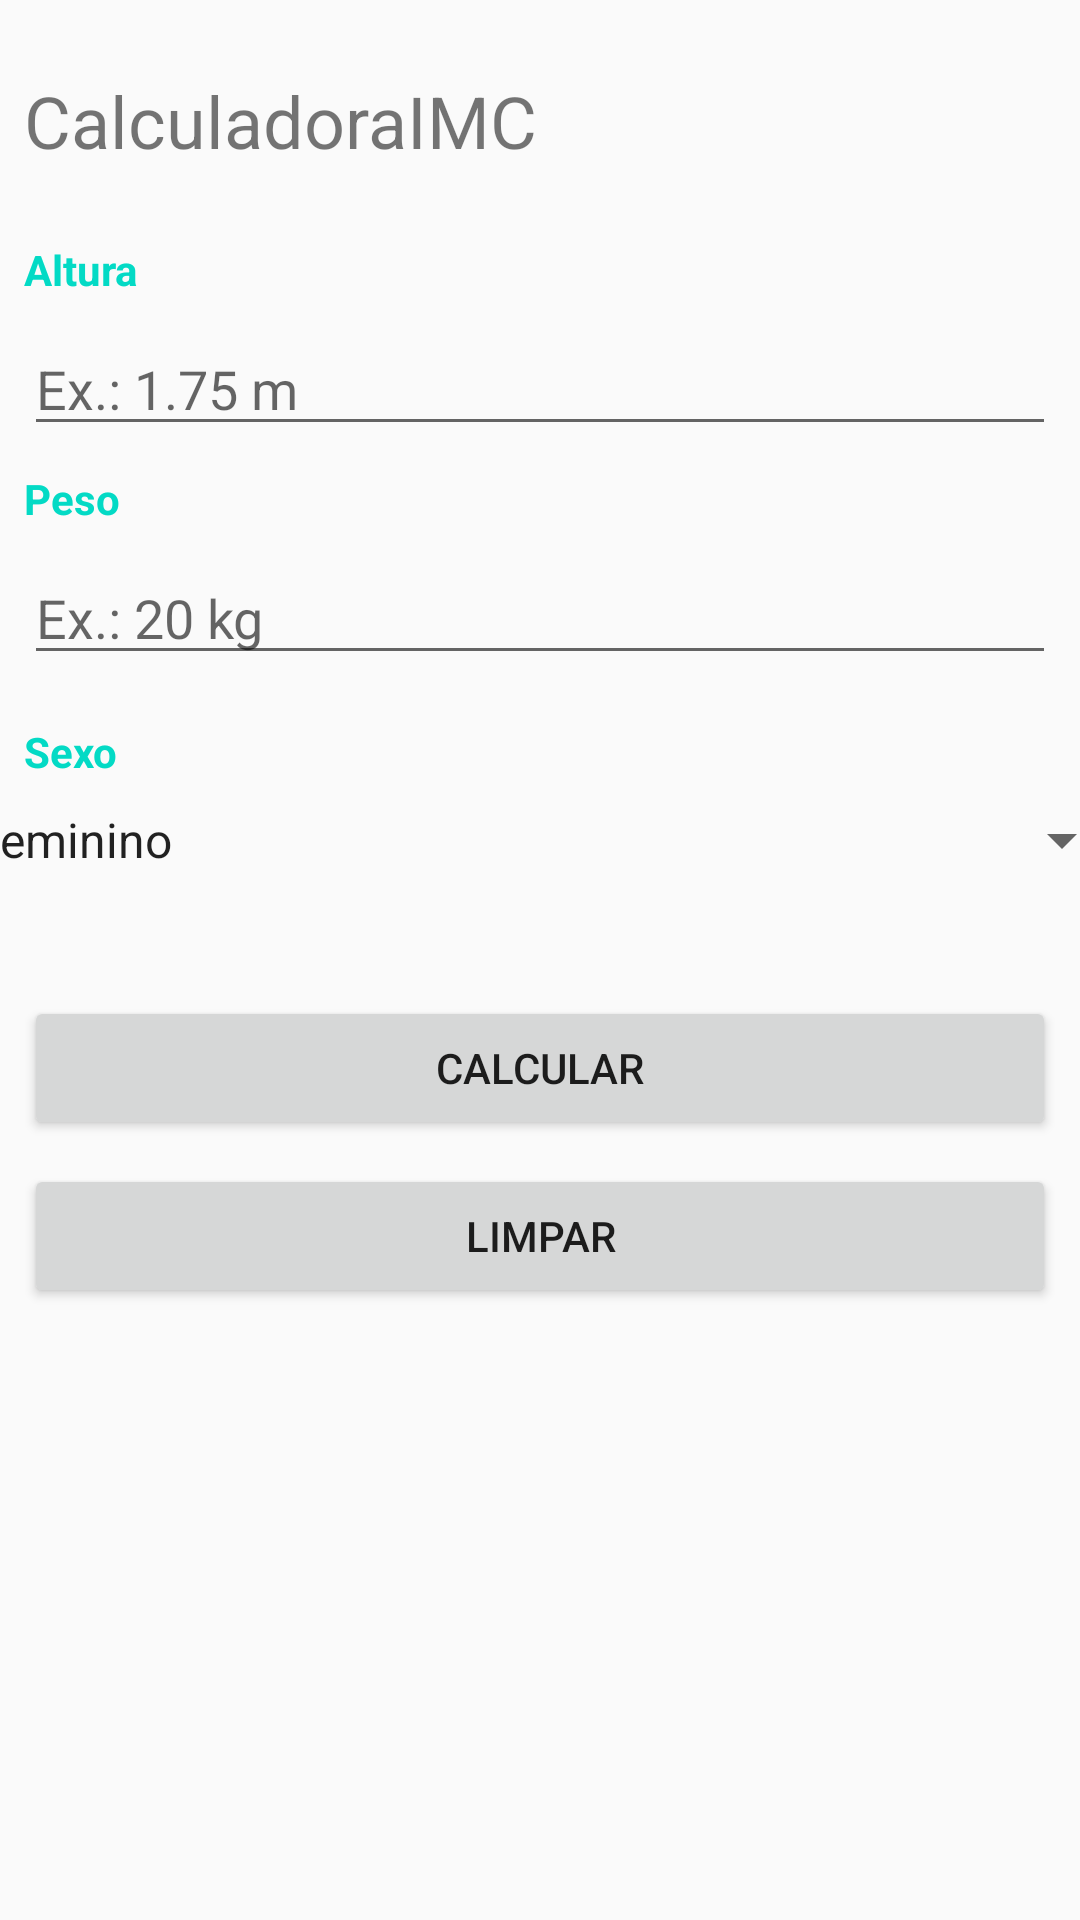

Produce the Android XML layout that renders to this screen, including the resource entries it uses.
<!-- AndroidManifest.xml: application theme AppTheme -->
<!-- res/layout/activity_main.xml -->
<?xml version="1.0" encoding="utf-8"?>
<androidx.constraintlayout.widget.ConstraintLayout xmlns:android="http://schemas.android.com/apk/res/android"
                                                   xmlns:app="http://schemas.android.com/apk/res-auto"
                                                   xmlns:tools="http://schemas.android.com/tools"
                                                   android:layout_width="match_parent"
                                                   android:layout_height="match_parent"
                                                   tools:context=".MainActivity">

    <TextView
            android:layout_width="0dp"
            android:layout_height="wrap_content"
            android:text="@string/title"
            android:id="@+id/textView3"
            app:layout_constraintEnd_toEndOf="parent"
            android:layout_marginEnd="8dp" android:layout_marginRight="8dp"
            app:layout_constraintStart_toStartOf="parent" android:layout_marginLeft="8dp"
            android:layout_marginStart="8dp" android:layout_marginTop="24dp" app:layout_constraintTop_toTopOf="parent"
            android:textSize="24sp"/>
    <TextView
            android:text="@string/txtAltura"
            style="@style/label_formulario"
            android:layout_width="0dp"
            android:layout_height="wrap_content"
            android:id="@+id/textView"
            app:layout_constraintTop_toBottomOf="@+id/textView3"
            android:layout_marginTop="24dp" app:layout_constraintStart_toStartOf="@+id/textView3"
            app:layout_constraintEnd_toEndOf="@+id/textView3"/>
    <EditText
            android:layout_width="0dp"
            android:layout_height="wrap_content"
            android:inputType="numberDecimal"
            android:ems="10"
            android:id="@+id/inputAltura"
            app:layout_constraintEnd_toEndOf="@+id/textView"
            app:layout_constraintStart_toStartOf="@+id/textView" android:layout_marginTop="8dp"
            app:layout_constraintTop_toBottomOf="@+id/textView" android:hint="@string/hint_altura"/>
    <TextView
            android:text="@string/txtPeso"
            style="@style/label_formulario"
            android:layout_width="0dp"
            android:layout_height="wrap_content"
            android:id="@+id/textView2"
            android:layout_marginTop="8dp"
            app:layout_constraintTop_toBottomOf="@+id/inputAltura" app:layout_constraintEnd_toEndOf="@+id/inputAltura"
            app:layout_constraintStart_toStartOf="@+id/inputAltura"
    />
    <TextView
            android:text="@string/txtSexo"
            style="@style/label_formulario"
            android:layout_width="0dp"
            android:layout_height="wrap_content"
            android:id="@+id/textView5"
            app:layout_constraintEnd_toEndOf="@+id/inputAltura"
            app:layout_constraintStart_toStartOf="@+id/inputAltura"
            app:layout_constraintHorizontal_bias="0.0" android:layout_marginTop="16dp"
            app:layout_constraintTop_toBottomOf="@+id/inputPeso"/>
    <EditText
            android:layout_width="0dp"
            android:layout_height="wrap_content"
            android:inputType="numberDecimal"
            android:ems="10"
            android:id="@+id/inputPeso"
            android:layout_marginTop="8dp"
            app:layout_constraintTop_toBottomOf="@+id/textView2"
            app:layout_constraintEnd_toEndOf="@+id/textView2"
            app:layout_constraintStart_toStartOf="@+id/textView2" android:hint="@string/hint_peso"/>
    <Button
            android:text="@string/btnCalcular"
            android:layout_width="0dp"
            android:layout_height="wrap_content"
            android:id="@+id/btnCalcular"
            app:layout_constraintStart_toStartOf="@+id/inputPeso"
            app:layout_constraintEnd_toEndOf="@+id/inputPeso" app:layout_constraintHorizontal_bias="0.0"
            android:layout_marginTop="40dp" app:layout_constraintTop_toBottomOf="@+id/spSexo"/>
    <Button
            android:text="@string/btnLimpar"
            android:layout_width="0dp"
            android:layout_height="wrap_content"
            android:id="@+id/btnLimpar"
            app:layout_constraintStart_toStartOf="@+id/textView3"
            app:layout_constraintEnd_toEndOf="@+id/textView3" android:layout_marginTop="8dp"
            app:layout_constraintTop_toBottomOf="@+id/btnCalcular"/>
    <Spinner
            android:entries="@array/sexos"
            android:layout_width="395dp"
            android:layout_height="wrap_content"
            android:id="@+id/spSexo"
            app:layout_constraintTop_toBottomOf="@+id/textView5" android:layout_marginTop="8dp"
            app:layout_constraintStart_toStartOf="@+id/textView5"
            app:layout_constraintEnd_toEndOf="@+id/textView5"/>

</androidx.constraintlayout.widget.ConstraintLayout>
<!-- resources referenced by this layout -->
<resources>
  <string-array name="sexos">
          <item>@string/label_fem</item>
          <item>@string/label_masc</item>
      </string-array>
  <string name="btnCalcular">Calcular</string>
  <string name="btnLimpar">Limpar</string>
  <string name="hint_altura">Ex.: 1.75 m</string>
  <string name="hint_peso">Ex.: 20 kg</string>
  <string name="title">CalculadoraIMC</string>
  <string name="txtAltura">Altura</string>
  <string name="txtPeso">Peso</string>
  <string name="txtSexo">Sexo</string>
  <style name="label_formulario">
          <item name="android:textColor">@color/colorAccent</item>
          <item name="android:textSize">14sp</item>
          <item name="android:textStyle">bold</item>
  
      </style>
  <style name="AppTheme" parent="Theme.AppCompat.Light.DarkActionBar">
          
          <item name="colorPrimary">@color/colorPrimary</item>
          <item name="colorPrimaryDark">@color/colorPrimaryDark</item>
          <item name="colorAccent">@color/colorAccent</item>
      </style>
  <string name="label_fem">Feminino</string>
  <string name="label_masc">Masculino</string>
  <!-- not gathered from this repository: default colours our renderer supplied (Android Studio template values) -->
  <color name="colorPrimary">#FF6200EE</color>
  <color name="colorPrimaryDark">#FF3700B3</color>
  <color name="colorAccent">#FF03DAC5</color>
</resources>
